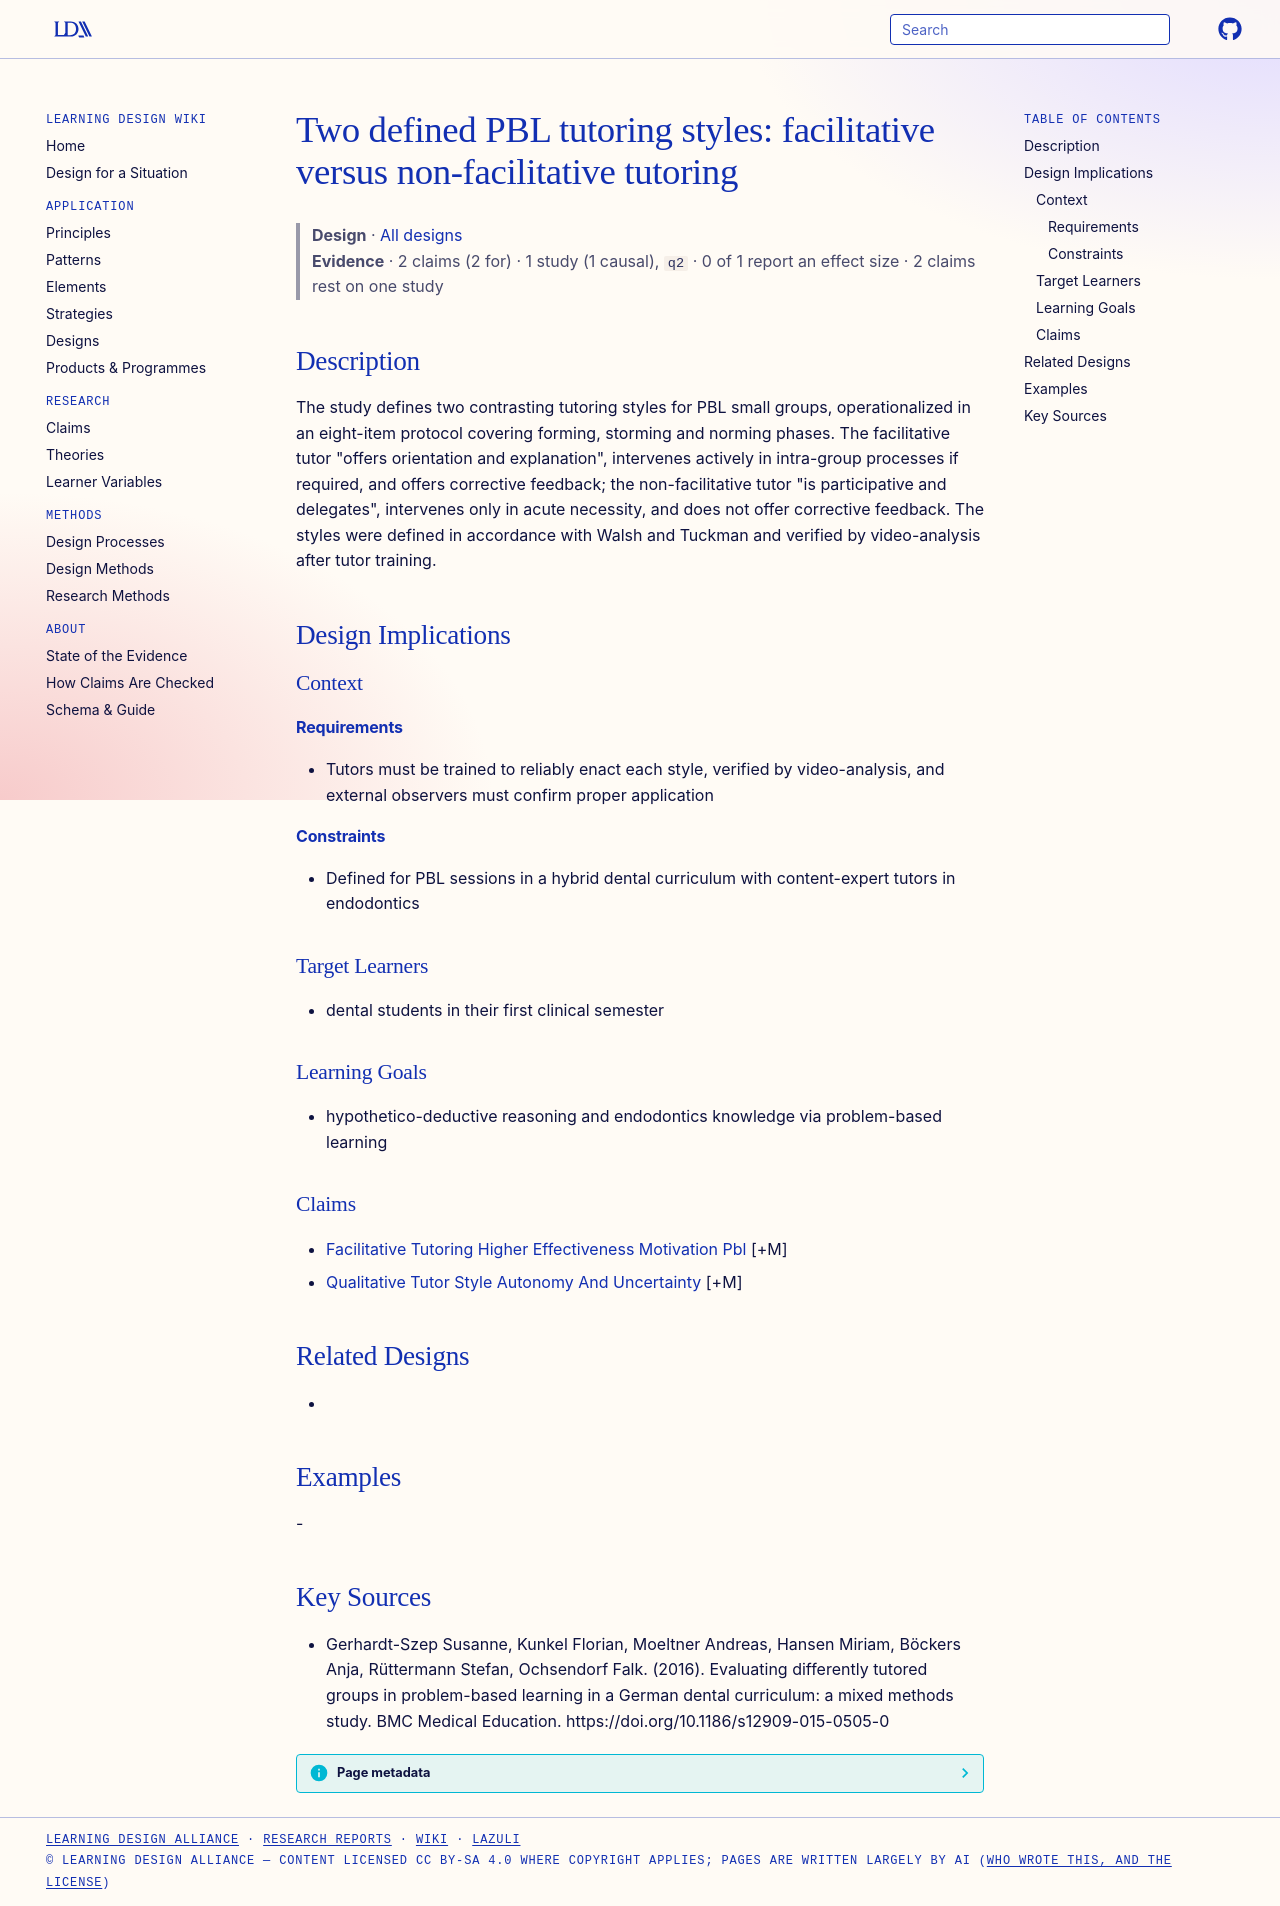

repository: Learning-Design-Alliance/learning-wiki · page: designs/facilitative-nonfacilitative-tutoring-styles/index.html · generator: mkdocs

---
type: design
id: facilitative-nonfacilitative-tutoring-styles
title: "Two defined PBL tutoring styles: facilitative versus non-facilitative tutoring"
description: The study defines two contrasting tutoring styles for PBL small groups, operationalized in an eight-item protocol covering forming, storming and norming phases.
status: review
generated:
  by: "process:settle-candidates"
  at: 2026-11-09
sources:
  - id: gerhardt-szep-susanne-2016
    resource: "https://doi.org/10.1186/s12909-015-0505-0"
    title: "Gerhardt-Szep Susanne, Kunkel Florian, Moeltner Andreas, Hansen Miriam, Böckers Anja, Rüttermann Stefan, Ochsendorf Falk. (2016). Evaluating differently tutored groups in problem-based learning in a German dental curriculum: a mixed methods study. BMC Medical Education. https://doi.org/10.1186/s12909-015-0505-0"
    author: Gerhardt-Szep Susanne, Kunkel Florian, Moeltner Andreas, Hansen Miriam, Böckers Anja, Rüttermann Stefan, Ochsendorf Falk
---

# Two defined PBL tutoring styles: facilitative versus non-facilitative tutoring

> **Design** · [All designs](index.md)
> **Evidence** · 2 claims (2 for) · 1 study (1 causal), `q2` · 0 of 1 report an effect size · 2 claims rest on one study

## Description
The study defines two contrasting tutoring styles for PBL small groups, operationalized in an eight-item protocol covering forming, storming and norming phases. The facilitative tutor "offers orientation and explanation", intervenes actively in intra-group processes if required, and offers corrective feedback; the non-facilitative tutor "is participative and delegates", intervenes only in acute necessity, and does not offer corrective feedback. The styles were defined in accordance with Walsh and Tuckman and verified by video-analysis after tutor training.

## Design Implications

### Context
#### Requirements
- Tutors must be trained to reliably enact each style, verified by video-analysis, and external observers must confirm proper application
#### Constraints
- Defined for PBL sessions in a hybrid dental curriculum with content-expert tutors in endodontics

### Target Learners
- dental students in their first clinical semester

### Learning Goals
- hypothetico-deductive reasoning and endodontics knowledge via problem-based learning

### Claims
- [Facilitative Tutoring Higher Effectiveness Motivation Pbl](../claims/facilitative-tutoring-higher-effectiveness-motivation-pbl.md) [+M]
- [Qualitative Tutor Style Autonomy And Uncertainty](../claims/qualitative-tutor-style-autonomy-and-uncertainty.md) [+M]

## Related Designs
- 

## Examples
-

## Key Sources
- Gerhardt-Szep Susanne, Kunkel Florian, Moeltner Andreas, Hansen Miriam, Böckers Anja, Rüttermann Stefan, Ochsendorf Falk. (2016). Evaluating differently tutored groups in problem-based learning in a German dental curriculum: a mixed methods study. BMC Medical Education. https://doi.org/10.1186/s12909-015-0505-0
